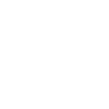
t = 0.00 s
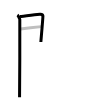
t = 2.25 s
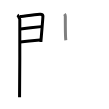
t = 4.50 s
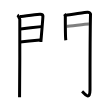
t = 6.50 s
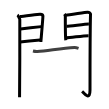
t = 8.75 s
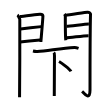
t = 11.00 s

The animated SVG that drew these frames (rendered in a browser with its animation timeline set to each time). Animation: 11 SMIL elements (animate=11); one cycle of 11.00 s.

<svg width="109px" height="109px" viewBox="0 0 px 109px" xmlns="http://www.w3.org/2000/svg" xmlns:xlink="http://www.w3.org/1999/xlink" xml:space="preserve" version="1.1"  baseProfile="full">
<path d="M17.41,15.04c0.72,0.46,2.25,3.42,2.39,4.34c0.15,0.91-0.09,72.05-0.24,77.76" style="fill:none;stroke:black;stroke-width:3;opacity:0">
  <animate attributeType="CSS" attributeName="opacity" from="0" to="1" begin="0s" dur="1s" repeatCount="0" fill="freeze" />
</path>
<path d="M20.02,16.58c2.44-0.1,17.77-2.16,19.99-2.28c1.85-0.1,2.81,0.91,2.9,1.71c0.14,1.23-2.04,25.32-2.04,25.92" style="fill:none;stroke:black;stroke-width:3;opacity:0">
  <animate attributeType="CSS" attributeName="opacity" from="0" to="1" begin="1s" dur="1s" repeatCount="0" fill="freeze" />
</path>
<path d="M20.45,28.89c5.99-0.59,15.12-1.62,20.88-2.26" style="fill:none;stroke:black;stroke-width:3;opacity:0">
  <animate attributeType="CSS" attributeName="opacity" from="0" to="1" begin="2s" dur="1s" repeatCount="0" fill="freeze" />
</path>
<path d="M20.02,41.98c8.11-1.15,12.89-1.53,20.06-2.06" style="fill:none;stroke:black;stroke-width:3;opacity:0">
  <animate attributeType="CSS" attributeName="opacity" from="0" to="1" begin="3s" dur="1s" repeatCount="0" fill="freeze" />
</path>
<path d="M64.44,14.01c0.44,0.55,0.88,1.74,0.88,2.48c0,0.74,0.35,23.04,0.5,23.78" style="fill:none;stroke:black;stroke-width:3;opacity:0">
  <animate attributeType="CSS" attributeName="opacity" from="0" to="1" begin="4s" dur="1s" repeatCount="0" fill="freeze" />
</path>
<path d="M66.05,15.16c2.49-0.11,19.21-2.79,21.49-2.92c1.9-0.11,2.98,1.15,2.97,1.8c-0.49,19.46-0.5,61.79-0.5,75.9c0,11.81-6.45,2.66-7.9,1.36" style="fill:none;stroke:black;stroke-width:3;opacity:0">
  <animate attributeType="CSS" attributeName="opacity" from="0" to="1" begin="5s" dur="1s" repeatCount="0" fill="freeze" />
</path>
<path d="M66.49,26.22c3.38,0,18.59-2.24,22.4-2.24" style="fill:none;stroke:black;stroke-width:3;opacity:0">
  <animate attributeType="CSS" attributeName="opacity" from="0" to="1" begin="6s" dur="1s" repeatCount="0" fill="freeze" />
</path>
<path d="M66.05,37.76c4.99,0,16.09-2.06,22.55-2.06" style="fill:none;stroke:black;stroke-width:3;opacity:0">
  <animate attributeType="CSS" attributeName="opacity" from="0" to="1" begin="7s" dur="1s" repeatCount="0" fill="freeze" />
</path>
<path d="M32.96,51.07c1.35,0.32,3.54,0.54,4.35,0.48c10.54-0.8,24.44-3.3,37.17-4.05c0.96-0.06,3.1,0.48,4.06,0.8" style="fill:none;stroke:black;stroke-width:3;opacity:0">
  <animate attributeType="CSS" attributeName="opacity" from="0" to="1" begin="8s" dur="1s" repeatCount="0" fill="freeze" />
</path>
<path d="M53.79,52.55c0.6,0.69,0.68,1.8,0.68,3.08c0,6.76-0.19,31.85-0.19,40.37" style="fill:none;stroke:black;stroke-width:3;opacity:0">
  <animate attributeType="CSS" attributeName="opacity" from="0" to="1" begin="9s" dur="1s" repeatCount="0" fill="freeze" />
</path>
<path d="M59.02,61.49c2.6,1.44,10.79,7.44,11.92,9.93" style="fill:none;stroke:black;stroke-width:3;opacity:0">
  <animate attributeType="CSS" attributeName="opacity" from="0" to="1" begin="10s" dur="1s" repeatCount="0" fill="freeze" />
</path>
</svg>
